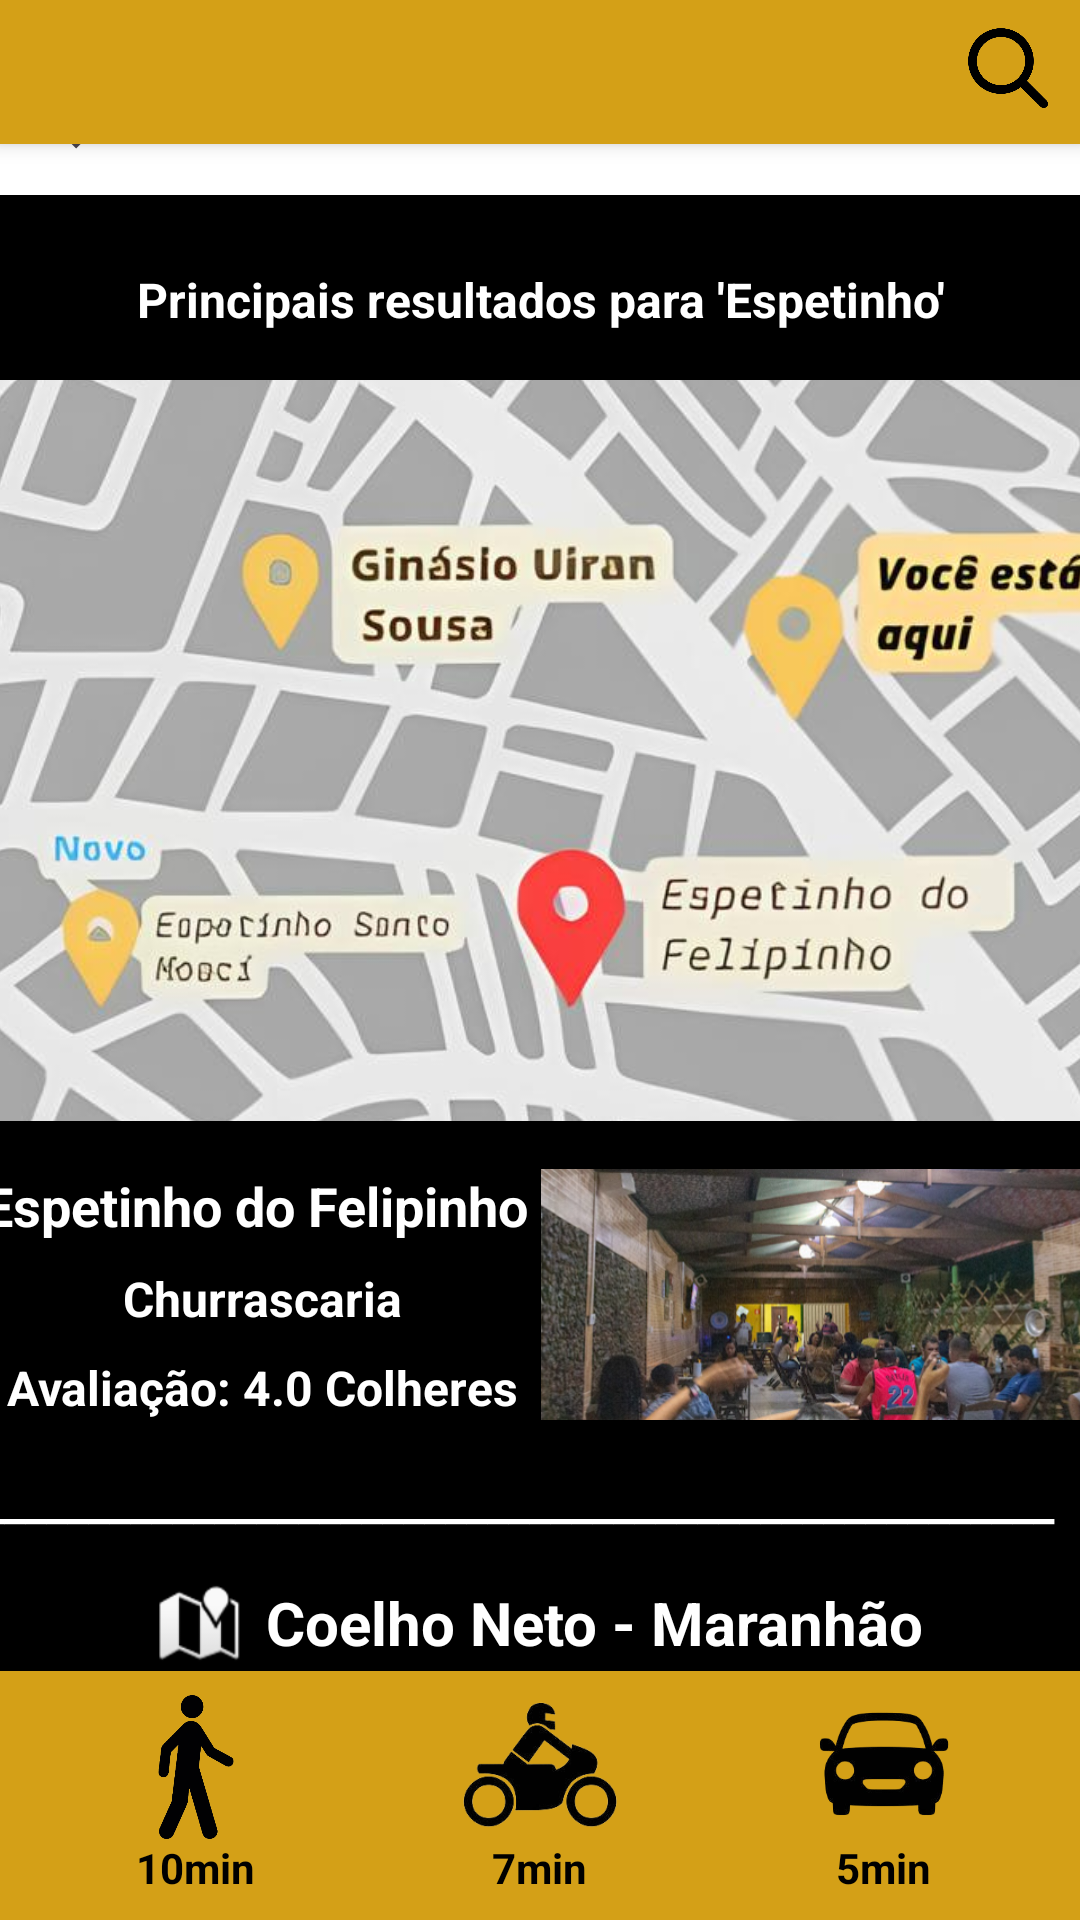

The Android layout XML behind this screen, and the referenced resources:
<!-- AndroidManifest.xml: application theme Theme.RangoMaps -->
<!-- res/layout/menu.xml -->
<?xml version="1.0" encoding="utf-8"?>
<androidx.constraintlayout.widget.ConstraintLayout xmlns:android="http://schemas.android.com/apk/res/android"
    xmlns:app="http://schemas.android.com/apk/res-auto"
    xmlns:tools="http://schemas.android.com/tools"
    android:layout_width="match_parent"
    android:layout_height="match_parent"
    android:background="#000000"
    tools:context=".MainActivity">

    
    <LinearLayout
        android:layout_width="match_parent"
        android:layout_height="wrap_content"
        android:background="#D4A017"
        android:elevation="4dp"
        android:orientation="horizontal"
        android:padding="8dp"
        app:layout_constraintTop_toTopOf="parent">

        <ImageView
            android:layout_width="32dp"
            android:layout_height="32dp"
            android:contentDescription="Menu Icon"
            app:srcCompat="@drawable/menu_icon" />

        <TextView
            android:layout_width="0dp"
            android:layout_height="wrap_content"
            android:layout_weight="1"
            android:gravity="center"
            android:text=""
            android:textColor="#FFFFFF"
            android:textSize="18sp" />

        <ImageView
            android:layout_width="32dp"
            android:layout_height="32dp"
            android:contentDescription="Search Icon"
            app:srcCompat="@drawable/search_icon" />
    </LinearLayout>

    
    <LinearLayout
        android:layout_width="404dp"
        android:layout_height="679dp"
        android:orientation="vertical"
        android:padding="16dp"
        app:layout_constraintBottom_toTopOf="@id/toolbar_bottom"
        app:layout_constraintEnd_toEndOf="parent"
        app:layout_constraintStart_toStartOf="parent"
        app:layout_constraintTop_toTopOf="parent"
        app:layout_constraintVertical_bias="0.489">

        <android.widget.SearchView
            android:layout_width="match_parent"
            android:layout_height="wrap_content"
            android:layout_marginTop="60dp"
            android:layout_marginBottom="16dp"
            android:background="@android:color/white"
            android:elevation="4dp"
            android:queryHint="Buscar 'Espetinho'" />

        <TextView
            android:layout_width="match_parent"
            android:layout_height="wrap_content"
            android:layout_marginTop="8dp"
            android:layout_marginBottom="16dp"
            android:gravity="center"
            android:text="Principais resultados para 'Espetinho'"
            android:textColor="#FFFFFF"
            android:textSize="16sp"
            android:textStyle="bold" />

        <ImageView
            android:layout_width="match_parent"
            android:layout_height="247dp"
            android:layout_marginBottom="16dp"
            android:scaleType="centerCrop"
            app:srcCompat="@drawable/map" />

        <LinearLayout
            android:layout_width="match_parent"
            android:layout_height="wrap_content"
            android:layout_marginBottom="16dp"
            android:orientation="horizontal">

            <LinearLayout
                android:layout_width="0dp"
                android:layout_height="wrap_content"
                android:layout_weight="1"
                android:orientation="vertical">

                <TextView
                    android:layout_width="match_parent"
                    android:layout_height="wrap_content"
                    android:layout_marginBottom="8dp"
                    android:text="Espetinho do Felipinho"
                    android:textColor="#FFFFFF"
                    android:textSize="18sp"
                    android:textStyle="bold" />

                <TextView
                    android:layout_width="match_parent"
                    android:layout_height="wrap_content"
                    android:layout_marginBottom="8dp"
                    android:gravity="center"
                    android:text="Churrascaria"
                    android:textColor="#FFFFFF"
                    android:textSize="16sp"
                    android:textStyle="bold" />

                <TextView
                    android:layout_width="match_parent"
                    android:layout_height="wrap_content"
                    android:gravity="center"
                    android:text="Avaliação: 4.0 Colheres"
                    android:textColor="#FFFFFF"
                    android:textSize="16sp"
                    android:textStyle="bold" />
            </LinearLayout>

            <ImageView
                android:layout_width="0dp"
                android:layout_height="match_parent"
                android:layout_weight="1"
                android:scaleType="centerCrop"
                app:srcCompat="@drawable/point" />
        </LinearLayout>

        <TextView
            android:layout_width="match_parent"
            android:layout_height="wrap_content"
            android:layout_marginBottom="16dp"
            android:text="___________________________________________________"
            android:textColor="#FFFFFF"
            android:textSize="16sp"
            android:textStyle="bold" />

        <LinearLayout
            android:layout_width="match_parent"
            android:layout_height="wrap_content"
            android:layout_marginBottom="16dp"
            android:gravity="center"
            android:orientation="vertical">

            <LinearLayout
                android:layout_width="wrap_content"
                android:layout_height="wrap_content"
                android:gravity="center"
                android:orientation="horizontal">

                <ImageView
                    android:layout_width="28dp"
                    android:layout_height="28dp"
                    android:layout_marginEnd="8dp"
                    app:srcCompat="@android:drawable/ic_dialog_map" />

                <TextView
                    android:layout_width="wrap_content"
                    android:layout_height="wrap_content"
                    android:text="Coelho Neto - Maranhão"
                    android:textColor="#FFFFFF"
                    android:textSize="20sp"
                    android:textStyle="bold" />
            </LinearLayout>

            <TextView
                android:layout_width="wrap_content"
                android:layout_height="wrap_content"
                android:layout_marginTop="8dp"
                android:text="Rua das Dores, Nº 512"
                android:textColor="#FFFFFF"
                android:textSize="20sp"
                android:textStyle="bold" />
        </LinearLayout>
    </LinearLayout>

    
    <LinearLayout
        android:id="@+id/toolbar_bottom"
        android:layout_width="match_parent"
        android:layout_height="wrap_content"
        android:background="#D4A017"
        android:elevation="4dp"
        android:orientation="horizontal"
        android:padding="8dp"
        app:layout_constraintBottom_toBottomOf="parent">

        <LinearLayout
            android:layout_width="0dp"
            android:layout_height="wrap_content"
            android:layout_weight="1"
            android:orientation="vertical"
            android:gravity="center">

            <ImageView
                android:layout_width="48dp"
                android:layout_height="48dp"
                android:contentDescription="Walk Icon"
                app:srcCompat="@drawable/walk" />

            <TextView
                android:layout_width="wrap_content"
                android:layout_height="wrap_content"
                android:text="10min"
                android:textColor="#000000"
                android:textStyle="bold"
                android:textSize="14sp"
                android:gravity="center" />
        </LinearLayout>

        <LinearLayout
            android:layout_width="0dp"
            android:layout_height="wrap_content"
            android:layout_weight="1"
            android:orientation="vertical"
            android:gravity="center">

            <ImageView
                android:layout_width="60dp"
                android:layout_height="48dp"
                android:contentDescription="Moto Icon"
                app:srcCompat="@drawable/motorcycle" />

            <TextView
                android:layout_width="wrap_content"
                android:layout_height="wrap_content"
                android:text="7min"
                android:textColor="#000000"
                android:textSize="14sp"
                android:gravity="center"
                android:textStyle="bold" />
        </LinearLayout>

        <LinearLayout
            android:layout_width="0dp"
            android:layout_height="wrap_content"
            android:layout_weight="1"
            android:orientation="vertical"
            android:gravity="center">

            <ImageView
                android:layout_width="48dp"
                android:layout_height="48dp"
                android:contentDescription="Car Icon"
                app:srcCompat="@drawable/car" />

            <TextView
                android:layout_width="wrap_content"
                android:layout_height="wrap_content"
                android:text="5min"
                android:textColor="#000000"
                android:textSize="14sp"
                android:textStyle="bold"
                android:gravity="center" />
        </LinearLayout>

    </LinearLayout>

</androidx.constraintlayout.widget.ConstraintLayout>
<!-- resources referenced by this layout -->
<resources>
  <!-- drawable car: png bitmap (drawable, 17919 bytes) -->
  <!-- drawable map: jpg bitmap (drawable, 50784 bytes) -->
  <!-- drawable motorcycle: png bitmap (drawable, 21109 bytes) -->
  <!-- drawable point: png bitmap (drawable, 368118 bytes) -->
  <!-- drawable search_icon: png bitmap (drawable, 41195 bytes) -->
  <!-- drawable walk: png bitmap (drawable, 46001 bytes) -->
  <style name="Theme.RangoMaps" parent="Base.Theme.RangoMaps" />
  <style name="Base.Theme.RangoMaps" parent="Theme.Material3.DayNight.NoActionBar">
          
          
      </style>
</resources>
